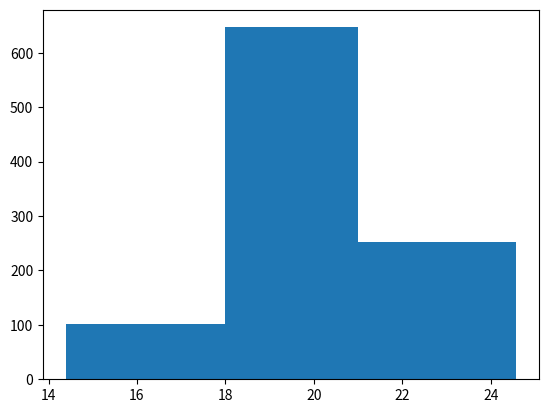

Recreate this plot in Python.
import numpy as np
import matplotlib.pyplot as plt

ages = np.random.normal(20, 1.5, 1000)

plt.hist(ages,
         bins=[ages.min(), 18, 21, ages.max()]) # Bins specifies how many bars we have
plt.show()